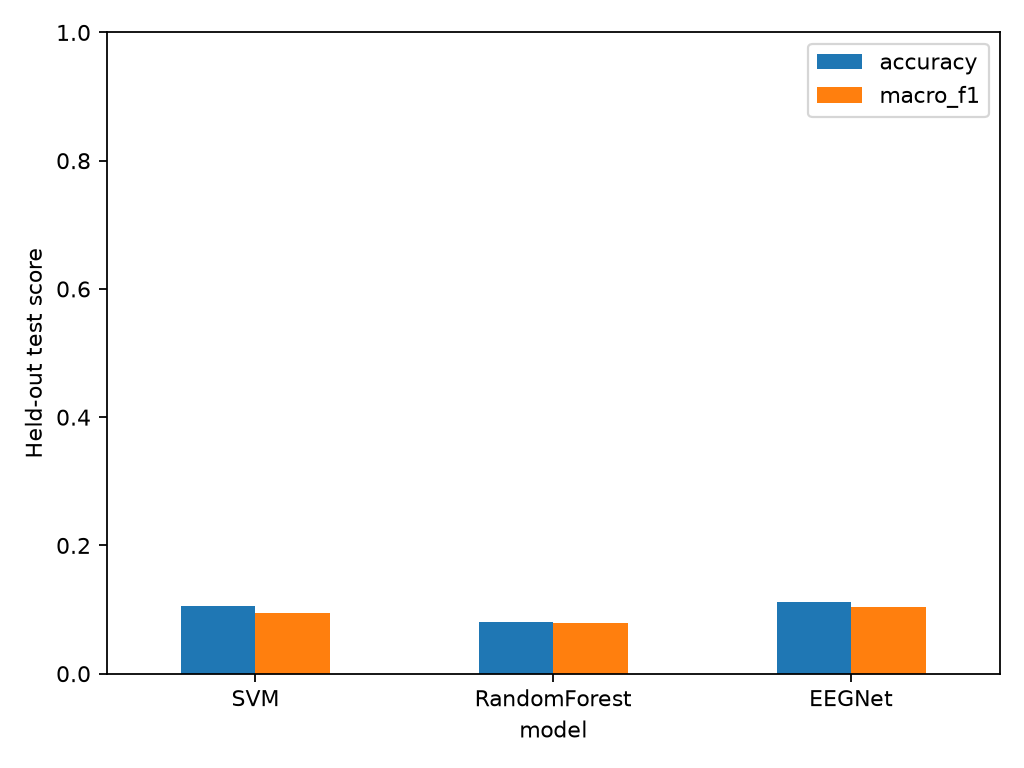

Data behind this chart, as committed beside it:
model, validation_macro_f1, accuracy, macro_f1
SVM, 0.0986, 0.1048, 0.09392
RandomForest, 0.1308, 0.08081, 0.07977
EEGNet, 0.08947, 0.1124, 0.1034
